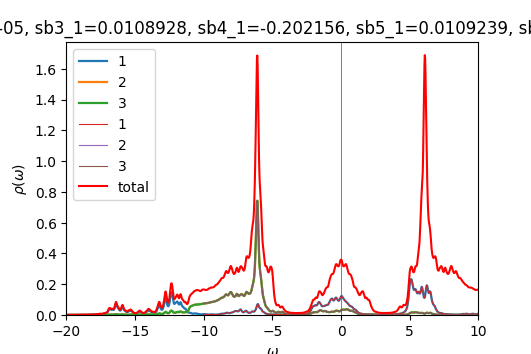

The file beside this chart, header and first rows:
w	up_1	up_2	up_3	down_1	down_2	down_3	cumul_up_1	cumul_up_2	cumul_up_3	cumul_down_1	cumul_down_2	cumul_down_3	
-20	0.0003887	0.0002205	0.0002205	9.67031e-05	4.88796e-05	4.88797e-05	0	0	0	0	0	0
-19.98	0.0003967	0.0002217	0.0002217	9.69793e-05	4.89822e-05	4.89823e-05	9.91654e-06	5.5436e-06	5.54373e-06	2.42448e-06	1.22455e-06	1.22456e-06
-19.95	0.0004059	0.000223	0.0002231	9.72028e-05	4.90838e-05	4.90838e-05	2.00642e-05	1.11198e-05	1.11201e-05	4.85455e-06	2.45165e-06	2.45165e-06
-19.93	0.0004164	0.0002244	0.0002244	9.74033e-05	4.91851e-05	4.91851e-05	3.0474e-05	1.67303e-05	1.67308e-05	7.28963e-06	3.68128e-06	3.68128e-06
-19.9	0.0004278	0.0002259	0.0002259	9.76138e-05	4.92869e-05	4.92869e-05	4.11694e-05	2.23766e-05	2.23774e-05	9.72998e-06	4.91345e-06	4.91345e-06
-19.88	0.00044	0.0002274	0.0002274	9.7849e-05	4.93894e-05	4.93894e-05	5.217e-05	2.80607e-05	2.8062e-05	1.21762e-05	6.14818e-06	6.14819e-06
-19.85	0.0004536	0.000229	0.000229	9.81102e-05	4.94929e-05	4.94929e-05	6.35111e-05	3.37851e-05	3.3787e-05	1.4629e-05	7.3855e-06	7.38551e-06
-19.82	0.0004695	0.0002307	0.0002307	9.83938e-05	4.9597e-05	4.9597e-05	7.52495e-05	3.9553e-05	3.95556e-05	1.70888e-05	8.62543e-06	8.62544e-06
-19.8	0.000487	0.0002325	0.0002326	9.86958e-05	4.97019e-05	4.97019e-05	8.74234e-05	4.53662e-05	4.53695e-05	1.95562e-05	9.86798e-06	9.86798e-06
-19.77	0.000502	0.0002342	0.0002342	9.90129e-05	4.98074e-05	4.98074e-05	9.9974e-05	5.12219e-05	5.12256e-05	2.20315e-05	1.11132e-05	1.11132e-05
-19.75	0.0005091	0.0002356	0.0002356	9.93429e-05	4.99135e-05	4.99135e-05	0.0001127	5.71112e-05	5.71147e-05	2.45151e-05	1.2361e-05	1.2361e-05
-19.73	0.0005062	0.0002365	0.0002364	9.96846e-05	5.00201e-05	5.00201e-05	0.0001254	6.30226e-05	6.30254e-05	2.70072e-05	1.36115e-05	1.36115e-05
-19.7	0.0004971	0.0002371	0.000237	0.0001	5.01272e-05	5.01272e-05	0.0001378	6.89495e-05	6.89512e-05	2.95082e-05	1.48647e-05	1.48647e-05
-19.68	0.0004872	0.0002377	0.0002376	0.0001004	5.02349e-05	5.02349e-05	0.00015	7.48909e-05	7.48917e-05	3.20183e-05	1.61206e-05	1.61206e-05
-19.65	0.0004798	0.0002384	0.0002383	0.0001008	5.03432e-05	5.03431e-05	0.000162	8.08499e-05	8.08499e-05	3.45379e-05	1.73791e-05	1.73791e-05
-19.62	0.0004755	0.0002392	0.0002392	0.0001012	5.04521e-05	5.0452e-05	0.0001738	8.683e-05	8.68294e-05	3.70675e-05	1.86404e-05	1.86404e-05
-19.6	0.0004738	0.0002402	0.0002402	0.0001016	5.05616e-05	5.05615e-05	0.0001857	9.28345e-05	9.28334e-05	3.96076e-05	1.99045e-05	1.99045e-05
-19.57	0.0004742	0.0002413	0.0002412	0.0001021	5.06719e-05	5.06717e-05	0.0001975	9.88659e-05	9.88644e-05	4.21589e-05	2.11713e-05	2.11713e-05
-19.55	0.0004763	0.0002424	0.0002424	0.0001025	5.0783e-05	5.07828e-05	0.0002095	0.0001049	0.0001049	4.47224e-05	2.24409e-05	2.24408e-05
-19.52	0.0004797	0.0002436	0.0002436	0.0001031	5.08951e-05	5.08948e-05	0.0002214	0.000111	0.000111	4.72991e-05	2.37132e-05	2.37132e-05
-19.5	0.0004841	0.0002449	0.0002449	0.0001037	5.10083e-05	5.10079e-05	0.0002335	0.0001171	0.0001171	4.98904e-05	2.49884e-05	2.49884e-05
-19.48	0.0004894	0.0002463	0.0002463	0.0001043	5.11225e-05	5.11221e-05	0.0002458	0.0001233	0.0001233	5.24973e-05	2.62665e-05	2.62665e-05
-19.45	0.0004954	0.0002476	0.0002476	0.0001049	5.12371e-05	5.12367e-05	0.0002582	0.0001295	0.0001295	5.51197e-05	2.75474e-05	2.75474e-05
-19.43	0.0005021	0.000249	0.000249	0.0001054	5.1351e-05	5.13509e-05	0.0002707	0.0001357	0.0001357	5.77552e-05	2.88312e-05	2.88311e-05
-19.4	0.0005095	0.0002505	0.0002505	0.0001058	5.14635e-05	5.14637e-05	0.0002835	0.000142	0.000142	6.04003e-05	3.01178e-05	3.01177e-05
-19.38	0.0005176	0.000252	0.000252	0.0001061	5.15749e-05	5.15754e-05	0.0002964	0.0001483	0.0001483	6.30519e-05	3.14072e-05	3.14071e-05
-19.35	0.0005265	0.0002535	0.0002535	0.0001063	5.16868e-05	5.16873e-05	0.0003096	0.0001546	0.0001546	6.57094e-05	3.26993e-05	3.26993e-05
-19.32	0.0005364	0.0002551	0.0002551	0.0001066	5.18001e-05	5.18006e-05	0.000323	0.000161	0.000161	6.83743e-05	3.39943e-05	3.39943e-05
-19.3	0.0005475	0.0002568	0.0002568	0.000107	5.19155e-05	5.19158e-05	0.0003367	0.0001674	0.0001674	7.10488e-05	3.52922e-05	3.52922e-05
-19.27	0.00056	0.0002585	0.0002585	0.0001075	5.20329e-05	5.20331e-05	0.0003507	0.0001739	0.0001739	7.37352e-05	3.6593e-05	3.6593e-05
-19.25	0.0005742	0.0002603	0.0002603	0.000108	5.21517e-05	5.21519e-05	0.000365	0.0001804	0.0001804	7.64351e-05	3.78968e-05	3.78968e-05
-19.23	0.0005909	0.0002622	0.0002622	0.0001085	5.22705e-05	5.22707e-05	0.0003798	0.0001869	0.0001869	7.91484e-05	3.92036e-05	3.92036e-05
-19.2	0.0006106	0.0002643	0.0002643	0.000109	5.23869e-05	5.2387e-05	0.0003951	0.0001935	0.0001935	8.18724e-05	4.05133e-05	4.05133e-05
-19.18	0.0006342	0.0002665	0.0002665	0.0001092	5.24998e-05	5.24998e-05	0.0004109	0.0002002	0.0002002	8.4603e-05	4.18258e-05	4.18258e-05
-19.15	0.0006624	0.000269	0.000269	0.0001094	5.26107e-05	5.26107e-05	0.0004275	0.0002069	0.0002069	8.73381e-05	4.3141e-05	4.3141e-05
-19.12	0.0006951	0.0002717	0.0002717	0.0001096	5.27217e-05	5.27218e-05	0.0004448	0.0002137	0.0002137	9.00776e-05	4.44591e-05	4.44591e-05
-19.1	0.0007307	0.0002746	0.0002746	0.0001098	5.28342e-05	5.28342e-05	0.0004631	0.0002206	0.0002206	9.28226e-05	4.57799e-05	4.57799e-05
-19.07	0.0007664	0.0002776	0.0002777	0.0001101	5.29484e-05	5.29484e-05	0.0004823	0.0002275	0.0002275	9.55747e-05	4.71036e-05	4.71037e-05
-19.05	0.0007999	0.0002807	0.0002808	0.0001104	5.30642e-05	5.30642e-05	0.0005023	0.0002345	0.0002346	9.83355e-05	4.84302e-05	4.84303e-05
-19.02	0.0008298	0.0002836	0.0002837	0.0001108	5.31814e-05	5.31813e-05	0.000523	0.0002416	0.0002416	0.0001011	4.97598e-05	4.97598e-05
-19	0.0008552	0.0002862	0.0002863	0.0001113	5.32998e-05	5.32998e-05	0.0005444	0.0002488	0.0002488	0.0001039	5.10923e-05	5.10923e-05
-18.98	0.0008752	0.0002885	0.0002886	0.0001118	5.34195e-05	5.34194e-05	0.0005663	0.000256	0.000256	0.0001067	5.24278e-05	5.24278e-05
-18.95	0.0008845	0.0002903	0.0002903	0.0001123	5.35403e-05	5.35403e-05	0.0005884	0.0002633	0.0002633	0.0001095	5.37663e-05	5.37663e-05
-18.93	0.000878	0.0002914	0.0002913	0.0001129	5.36624e-05	5.36623e-05	0.0006103	0.0002705	0.0002706	0.0001123	5.51078e-05	5.51078e-05
-18.9	0.0008596	0.0002919	0.0002917	0.0001135	5.37858e-05	5.37857e-05	0.0006318	0.0002778	0.0002778	0.0001151	5.64525e-05	5.64525e-05
-18.88	0.0008394	0.0002923	0.0002921	0.0001142	5.39104e-05	5.39103e-05	0.0006528	0.0002851	0.0002851	0.000118	5.78002e-05	5.78002e-05
-18.85	0.0008248	0.0002929	0.0002928	0.0001149	5.40362e-05	5.4036e-05	0.0006734	0.0002925	0.0002925	0.0001209	5.91511e-05	5.91511e-05
-18.82	0.0008177	0.000294	0.0002939	0.0001156	5.41633e-05	5.4163e-05	0.0006939	0.0002998	0.0002998	0.0001238	6.05052e-05	6.05052e-05
-18.8	0.0008179	0.0002954	0.0002953	0.0001163	5.4292e-05	5.42917e-05	0.0007143	0.0003072	0.0003072	0.0001267	6.18625e-05	6.18625e-05
-18.77	0.0008243	0.0002972	0.0002971	0.0001172	5.44235e-05	5.4423e-05	0.0007349	0.0003146	0.0003146	0.0001296	6.32231e-05	6.32231e-05
-18.75	0.000836	0.0002992	0.0002991	0.0001182	5.45588e-05	5.45582e-05	0.0007558	0.0003221	0.0003221	0.0001326	6.45871e-05	6.4587e-05
-18.73	0.0008526	0.0003014	0.0003014	0.0001194	5.46991e-05	5.46983e-05	0.0007771	0.0003297	0.0003296	0.0001355	6.59546e-05	6.59545e-05
-18.7	0.0008739	0.0003039	0.0003039	0.0001209	5.48455e-05	5.48445e-05	0.000799	0.0003372	0.0003372	0.0001386	6.73257e-05	6.73256e-05
-18.68	0.0009003	0.0003067	0.0003067	0.0001227	5.49979e-05	5.49968e-05	0.0008215	0.0003449	0.0003449	0.0001416	6.87006e-05	6.87005e-05
-18.65	0.0009324	0.0003098	0.0003098	0.0001247	5.51527e-05	5.51519e-05	0.0008448	0.0003527	0.0003527	0.0001448	7.00795e-05	7.00793e-05
-18.62	0.0009714	0.0003132	0.0003132	0.0001262	5.53009e-05	5.53009e-05	0.0008691	0.0003605	0.0003605	0.0001479	7.1462e-05	7.14618e-05
-18.6	0.001019	0.000317	0.000317	0.0001268	5.54315e-05	5.54326e-05	0.0008946	0.0003684	0.0003684	0.0001511	7.28478e-05	7.28477e-05
-18.57	0.001078	0.0003214	0.0003214	0.0001265	5.55424e-05	5.5544e-05	0.0009215	0.0003765	0.0003764	0.0001542	7.42363e-05	7.42363e-05
-18.55	0.001152	0.0003265	0.0003265	0.0001256	5.56426e-05	5.56443e-05	0.0009503	0.0003846	0.0003846	0.0001574	7.56274e-05	7.56274e-05
-18.52	0.001242	0.0003325	0.0003325	0.0001247	5.57429e-05	5.57443e-05	0.0009814	0.0003929	0.0003929	0.0001605	7.7021e-05	7.7021e-05
... 1,141 more rows
